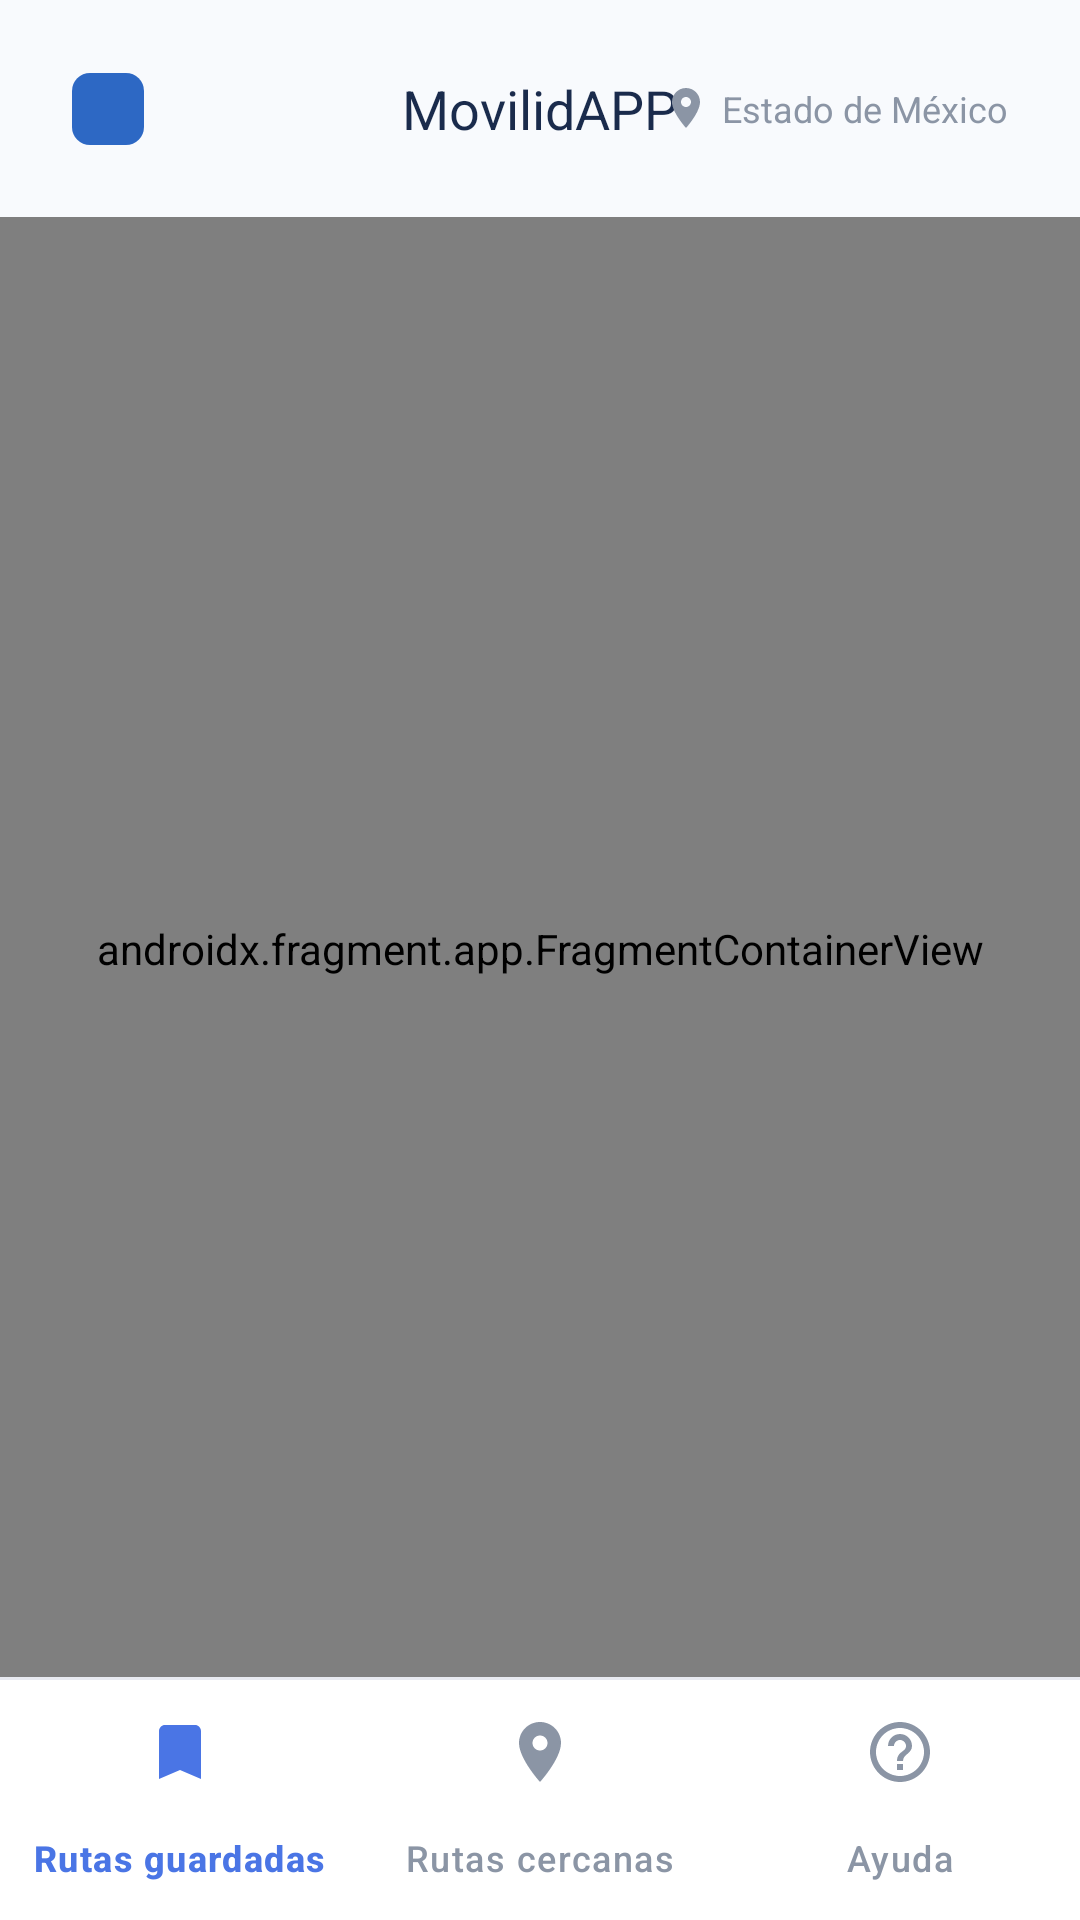

Reconstruct the res/layout file that produces this screen, plus the resources it refers to.
<!-- AndroidManifest.xml: activity theme Theme.MovilidAPP -->
<!-- res/layout/activity_main.xml -->
<?xml version="1.0" encoding="utf-8"?>
<androidx.constraintlayout.widget.ConstraintLayout xmlns:android="http://schemas.android.com/apk/res/android"
    xmlns:app="http://schemas.android.com/apk/res-auto"
    xmlns:tools="http://schemas.android.com/tools"
    android:id="@+id/main"
    android:layout_width="match_parent"
    android:layout_height="match_parent"
    android:background="#F8FAFD"
    tools:context=".MainActivity">

    
    
    <androidx.constraintlayout.widget.ConstraintLayout
        android:id="@+id/top_bar"
        android:layout_width="match_parent"
        android:layout_height="wrap_content"
        android:padding="24dp"
        app:layout_constraintTop_toTopOf="parent">

        <ImageView
            android:id="@+id/profile_icon"
            android:layout_width="24dp"
            android:layout_height="24dp"
            android:background="@drawable/bg_profile"
            app:layout_constraintStart_toStartOf="parent"
            app:layout_constraintTop_toTopOf="parent"
            app:layout_constraintBottom_toBottomOf="parent" />

        <TextView
            android:id="@+id/title_app"
            android:layout_width="wrap_content"
            android:layout_height="wrap_content"
            android:text="MovilidAPP"
            android:textColor="#1A2B4C"
            android:textSize="18sp"
            app:layout_constraintStart_toStartOf="parent"
            app:layout_constraintEnd_toEndOf="parent"
            app:layout_constraintTop_toTopOf="parent"
            app:layout_constraintBottom_toBottomOf="parent" />

        <LinearLayout
            android:id="@+id/ll_top_location"
            android:layout_width="wrap_content"
            android:layout_height="wrap_content"
            android:orientation="horizontal"
            android:gravity="center_vertical"
            app:layout_constraintEnd_toEndOf="parent"
            app:layout_constraintTop_toTopOf="parent"
            app:layout_constraintBottom_toBottomOf="parent">

            <ImageView
                android:id="@+id/iv_top_location"
                android:layout_width="16dp"
                android:layout_height="16dp"
                android:src="@drawable/ic_location_pin"
                app:tint="#8B95A5" />

            <TextView
                android:id="@+id/tv_top_location"
                android:layout_width="wrap_content"
                android:layout_height="wrap_content"
                android:text="Estado de México"
                android:textSize="12sp"
                android:layout_marginStart="4dp"
                android:textColor="#8B95A5" />
        </LinearLayout>

    </androidx.constraintlayout.widget.ConstraintLayout>

    <androidx.fragment.app.FragmentContainerView
        android:id="@+id/nav_host_fragment"
        android:name="androidx.navigation.fragment.NavHostFragment"
        android:layout_width="0dp"
        android:layout_height="0dp"
        app:defaultNavHost="true"
        app:navGraph="@navigation/nav_graph"
        app:layout_constraintTop_toBottomOf="@id/top_bar"
        app:layout_constraintBottom_toTopOf="@id/bottom_nav"
        app:layout_constraintStart_toStartOf="parent"
        app:layout_constraintEnd_toEndOf="parent" />

    <View
        android:layout_width="match_parent"
        android:layout_height="1dp"
        android:background="#E8EAF1"
        app:layout_constraintBottom_toTopOf="@id/bottom_nav" />

    <com.google.android.material.bottomnavigation.BottomNavigationView
        android:id="@+id/bottom_nav"
        android:layout_width="match_parent"
        android:layout_height="wrap_content"
        android:background="#FFFFFF"
        app:itemIconTint="@color/bottom_nav_color"
        app:itemTextColor="@color/bottom_nav_color"
        app:menu="@menu/bottom_nav_menu"
        app:layout_constraintBottom_toBottomOf="parent"
        app:layout_constraintStart_toStartOf="parent"
        app:layout_constraintEnd_toEndOf="parent" />

</androidx.constraintlayout.widget.ConstraintLayout>
<!-- resources referenced by this layout -->
<resources>
  <!-- drawable bg_profile (drawable) -->
  <?xml version="1.0" encoding="utf-8"?>
  
  <shape xmlns:android="http://schemas.android.com/apk/res/android"
      android:shape="rectangle">
      <solid android:color="#2D68C4" />
      <corners android:radius="6dp" />
  </shape>
  <!-- drawable ic_location_pin (drawable) -->
  <vector xmlns:android="http://schemas.android.com/apk/res/android"
      android:width="24dp"
      android:height="24dp"
      android:viewportWidth="24"
      android:viewportHeight="24"
      android:tint="#8B95A5">
    <path
        android:fillColor="@android:color/white"
        android:pathData="M12,2C8.13,2 5,5.13 5,9c0,5.25 7,13 7,13s7,-7.75 7,-13c0,-3.87 -3.13,-7 -7,-7zM12,11.5c-1.38,0 -2.5,-1.12 -2.5,-2.5s1.12,-2.5 2.5,-2.5 2.5,1.12 2.5,2.5 -1.12,2.5 -2.5,2.5z"/>
  </vector>
  <style name="Theme.MovilidAPP" parent="Base.Theme.MovilidAPP" />
  <style name="Base.Theme.MovilidAPP" parent="Theme.Material3.DayNight.NoActionBar">
          
          
      </style>
</resources>
